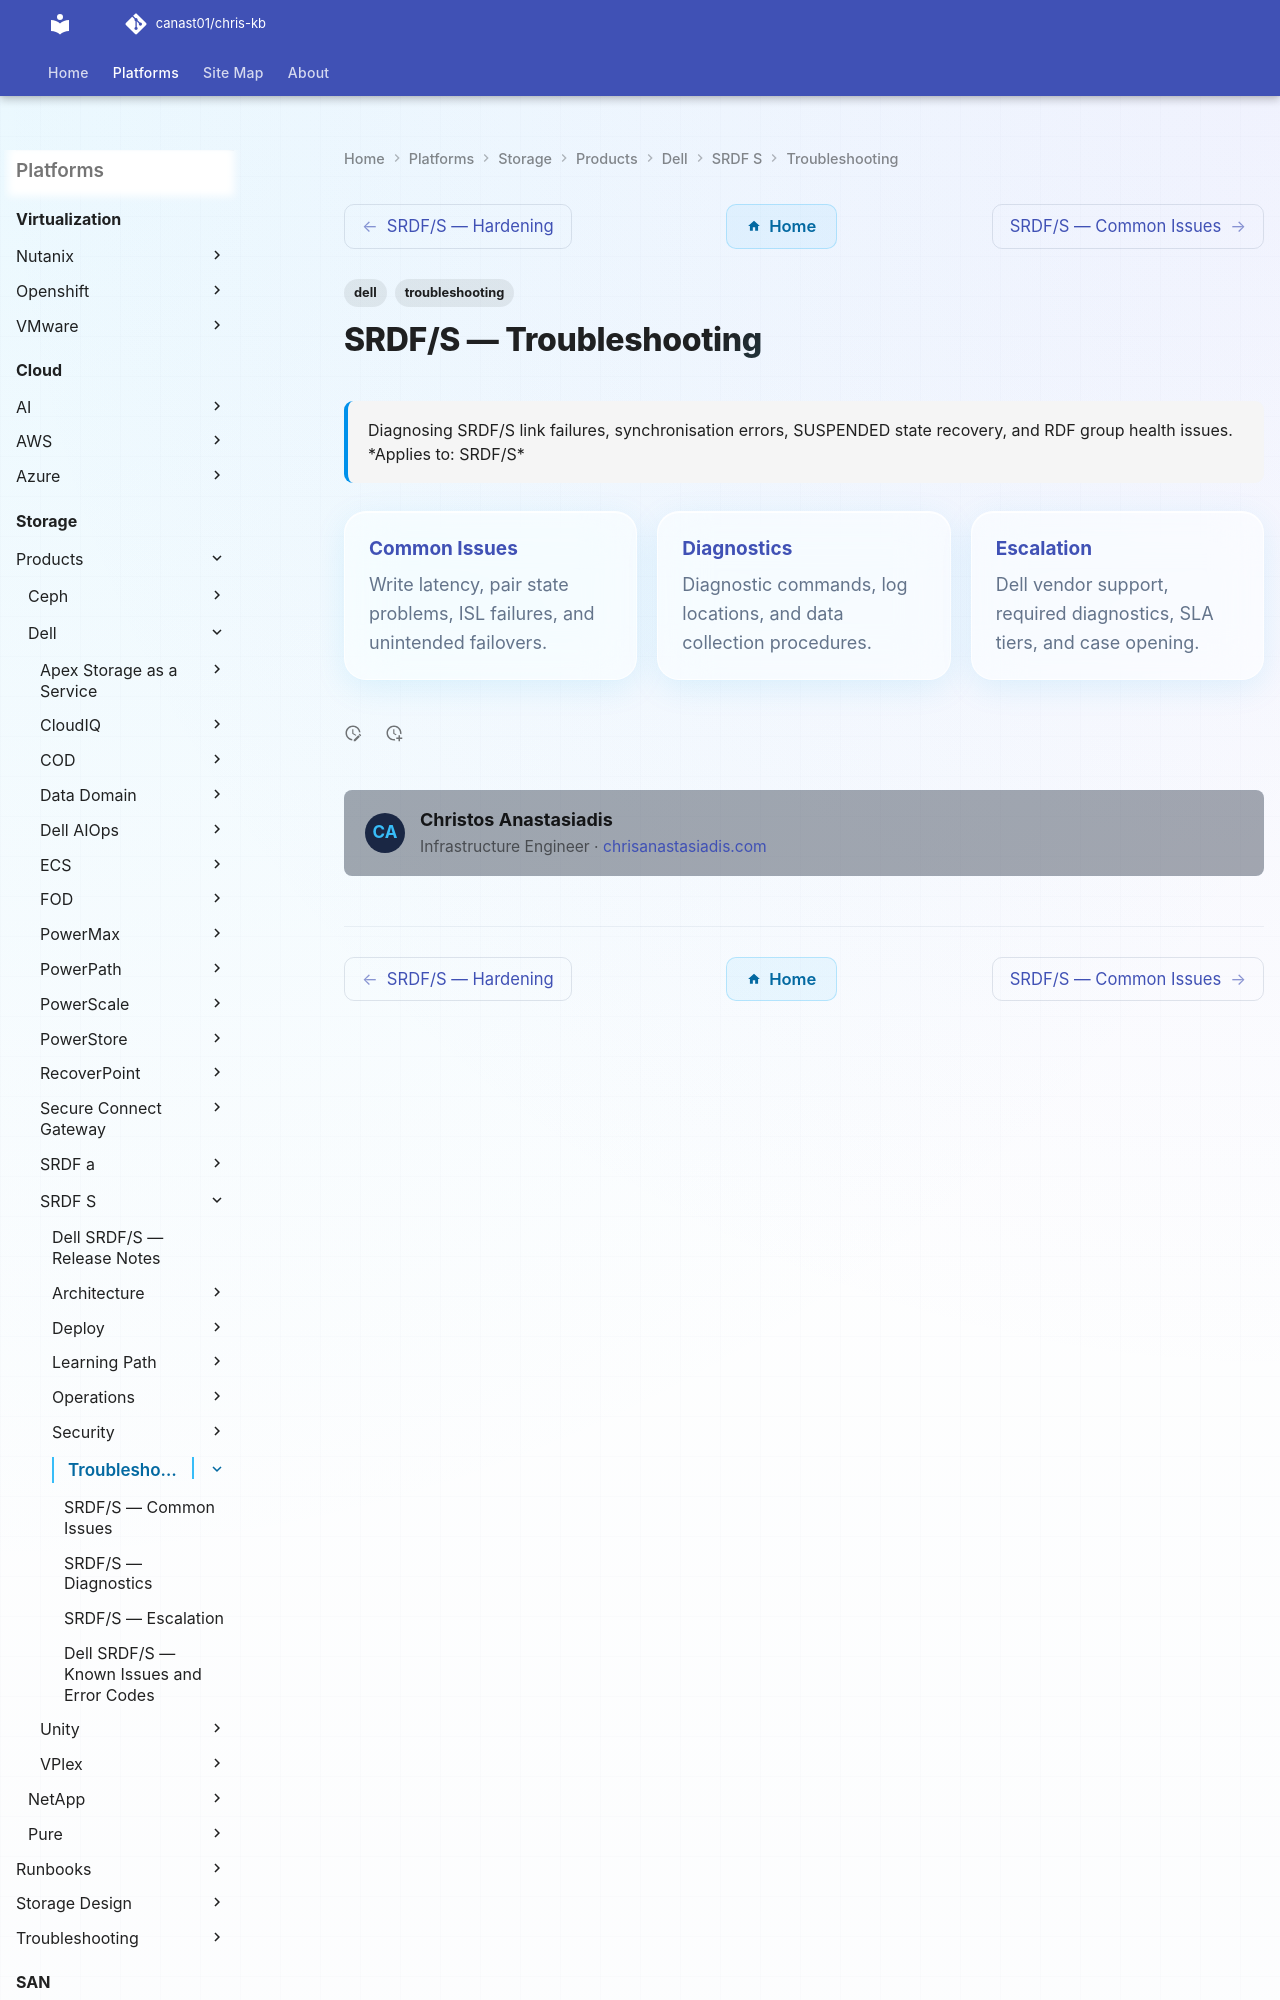

repository: canast01/chris-kb · page: storage/products/dell/srdf-s/troubleshooting/index.html · generator: mkdocs

---
tags:
  - dell
  - troubleshooting
search:
  boost: 1.5
description: "Diagnosing SRDF/S link failures, synchronisation errors, SUSPENDED state recovery, and RDF group health issues."
---
# SRDF/S — Troubleshooting

<div class="kb-summary">
Diagnosing SRDF/S link failures, synchronisation errors, SUSPENDED state recovery, and RDF group health issues.

*Applies to: SRDF/S*
</div>
